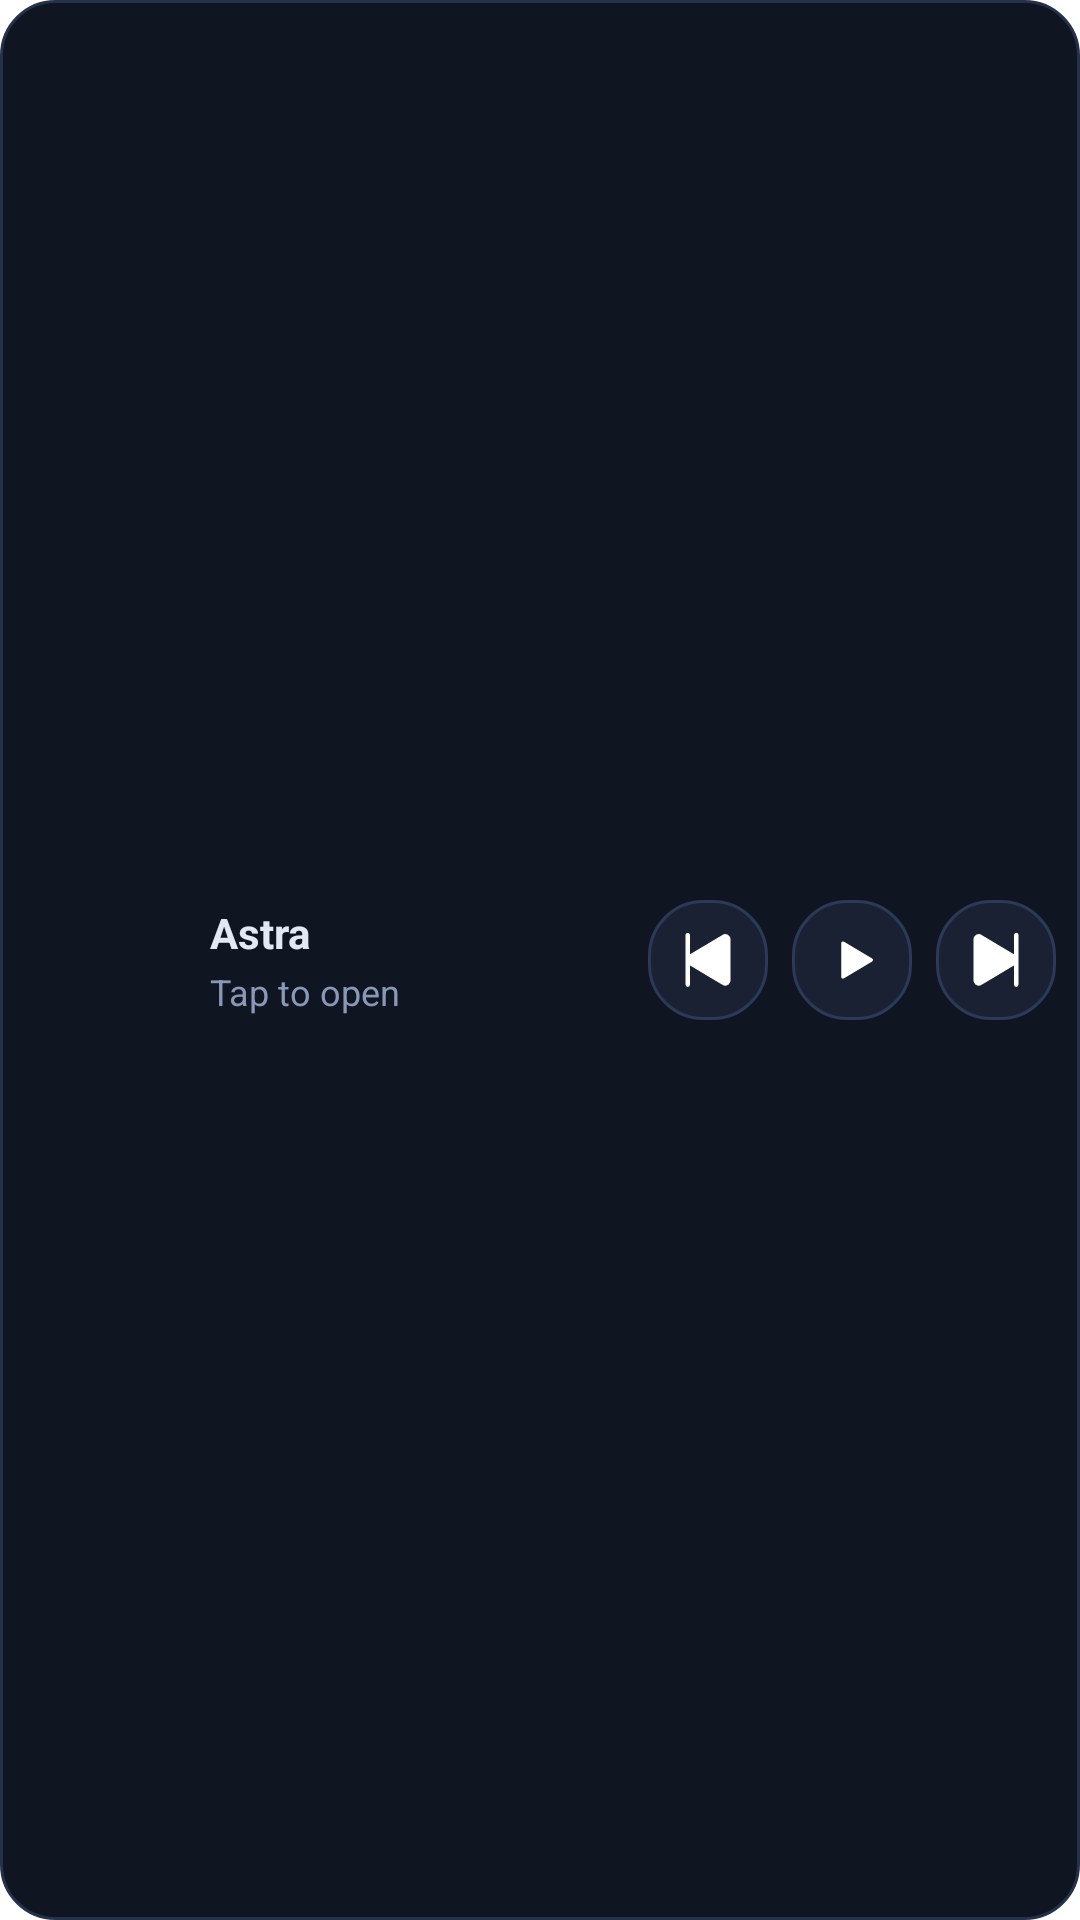

Write the Android layout XML for this screen, with the resource values it uses.
<!-- AndroidManifest.xml: fallback theme Theme.MaterialComponents.DayNight.NoActionBar -->
<!-- res/layout/astra_widget_5x1.xml -->
<LinearLayout xmlns:android="http://schemas.android.com/apk/res/android"
  android:id="@+id/astra_widget_root"
  android:layout_width="match_parent"
  android:layout_height="match_parent"
  android:background="@drawable/astra_widget_background"
  android:gravity="center_vertical"
  android:orientation="horizontal"
  android:paddingStart="8dp"
  android:paddingTop="7dp"
  android:paddingEnd="8dp"
  android:paddingBottom="7dp">

  <ImageView
    android:id="@+id/astra_widget_art"
    android:layout_width="52dp"
    android:layout_height="52dp"
    android:contentDescription="Current artwork"
    android:scaleType="centerCrop"
    android:src="@drawable/astra_widget_art_placeholder" />

  <LinearLayout
    android:layout_width="0dp"
    android:layout_height="match_parent"
    android:layout_marginStart="10dp"
    android:layout_marginEnd="8dp"
    android:layout_weight="1"
    android:gravity="center_vertical"
    android:orientation="vertical">

    <TextView
      android:id="@+id/astra_widget_title"
      android:layout_width="match_parent"
      android:layout_height="wrap_content"
      android:ellipsize="end"
      android:maxLines="1"
      android:text="Astra"
      android:textColor="#e2e8f4"
      android:textSize="14sp"
      android:textStyle="bold" />

    <TextView
      android:id="@+id/astra_widget_artist"
      android:layout_width="match_parent"
      android:layout_height="wrap_content"
      android:layout_marginTop="2dp"
      android:ellipsize="end"
      android:maxLines="1"
      android:text="Tap to open"
      android:textColor="#8a98b8"
      android:textSize="12sp" />
  </LinearLayout>

  <ImageButton
    android:id="@+id/astra_widget_previous"
    android:layout_width="40dp"
    android:layout_height="40dp"
    android:background="@drawable/astra_widget_control_background"
    android:contentDescription="Previous"
    android:padding="9dp"
    android:scaleType="center"
    android:src="@drawable/astra_widget_ic_previous" />

  <ImageButton
    android:id="@+id/astra_widget_play_pause"
    android:layout_width="40dp"
    android:layout_height="40dp"
    android:layout_marginStart="8dp"
    android:background="@drawable/astra_widget_control_background"
    android:contentDescription="Play"
    android:padding="9dp"
    android:scaleType="center"
    android:src="@drawable/astra_widget_ic_play" />

  <ImageButton
    android:id="@+id/astra_widget_next"
    android:layout_width="40dp"
    android:layout_height="40dp"
    android:layout_marginStart="8dp"
    android:background="@drawable/astra_widget_control_background"
    android:contentDescription="Next"
    android:padding="9dp"
    android:scaleType="center"
    android:src="@drawable/astra_widget_ic_next" />
</LinearLayout>
<!-- resources referenced by this layout -->
<resources>
  <!-- drawable astra_widget_art_placeholder (drawable) -->
  <shape xmlns:android="http://schemas.android.com/apk/res/android" android:shape="rectangle">
    <size android:width="64dp" android:height="64dp" />
    <solid android:color="#00000000" />
  </shape>
  <!-- drawable astra_widget_background (drawable) -->
  <shape xmlns:android="http://schemas.android.com/apk/res/android">
    <solid android:color="#101522" />
    <stroke android:width="1dp" android:color="#25304a" />
    <corners android:radius="18dp" />
  </shape>
  <!-- drawable astra_widget_control_background (drawable) -->
  <shape xmlns:android="http://schemas.android.com/apk/res/android">
    <solid android:color="#1a2133" />
    <stroke android:width="1dp" android:color="#2c3958" />
    <corners android:radius="18dp" />
  </shape>
  <!-- drawable astra_widget_ic_next (drawable) -->
  <vector xmlns:android="http://schemas.android.com/apk/res/android"
    android:width="24dp"
    android:height="24dp"
    android:viewportWidth="512"
    android:viewportHeight="512">
    <group android:translateY="-7">
      <path
        android:fillColor="#ffffffff"
        android:pathData="M394,72Q401,68 407.5,71.5Q414,75 416,83Q416,87 416,262Q416,437 415,441Q412,456 397,454Q387,452 385,443Q384,440 384,371Q384,302 383.5,302Q383,302 266.5,372Q150,442 146,443Q137,447 127,446Q105,441 98,419L96,413V262V111L98,105Q102,92 113,84.5Q124,77 138,79Q143,79 147.5,81.5Q152,84 267.5,153Q383,222 383.5,222Q384,222 384,153Q384,84 385,81Q387,75 394,72Z" />
    </group>
  </vector>
  <!-- drawable astra_widget_ic_play (drawable) -->
  <vector xmlns:android="http://schemas.android.com/apk/res/android"
    android:width="24dp"
    android:height="24dp"
    android:viewportWidth="24"
    android:viewportHeight="24">
    <path
      android:fillColor="#ffffffff"
      android:strokeColor="#ffffffff"
      android:strokeWidth="1.2"
      android:strokeLineJoin="round"
      android:pathData="M9,6.4 L13.7,9.2 L13.7,14.8 L9,17.6 Z M13.7,9.2 L18.4,12 L18.4,12 L13.7,14.8 Z" />
  </vector>
  <!-- drawable astra_widget_ic_previous (drawable) -->
  <vector xmlns:android="http://schemas.android.com/apk/res/android"
    android:width="24dp"
    android:height="24dp"
    android:viewportWidth="512"
    android:viewportHeight="512">
    <group android:translateY="-7">
      <path
        android:fillColor="#ffffffff"
        android:pathData="M105,72Q109,70 112,70Q116,70 121,73.5Q126,77 127,81Q128,84 128,153Q128,222 128.5,222Q129,222 244.5,153Q360,84 364.5,81.5Q369,79 374,79Q388,77 399,84.5Q410,92 414,105L416,111V262V413L414,419Q407,441 385,446Q375,447 366,443Q362,442 245.5,372Q129,302 128.5,302Q128,302 128,371Q128,440 127,443Q125,452 115,454Q100,456 97,441Q96,437 96,262Q96,87 96,83Q98,75 105,72Z" />
    </group>
  </vector>
</resources>
